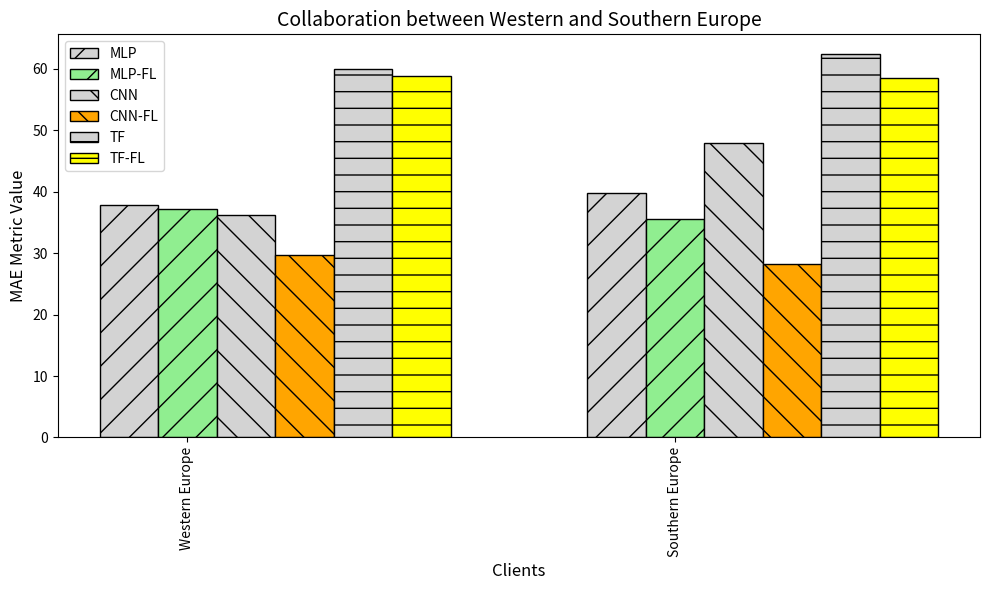

Here is the Python script that generated this plot:
# -*- coding = utf-8 -*-
# @time:17/07/2023 09:19
# Author:Yunbo Long
# @File:KNN2.py
# @Software:PyCharm
# -*- coding = utf-8 -*-
# @time:17/07/2023 08:44
# Author:Yunbo Long
# @File:local_total_after.py
# @Software:PyCharm
import numpy as np
import matplotlib.pyplot as plt

# # Region names
# region_map = {
#     0: 'Southeast Asia',
#     1: 'South Asia',
#     # 2: 'Oceania',
#     # 3: 'Eastern Asia',
#     # 5: 'West of USA',
#     # 6: 'US Center',
#     # 7: 'West Africa',
#     # 9: 'North Africa',
#     # 10: 'Western Europe',
#     # 12: 'Central America',
#     # 14: 'South America',
#     # 16: 'Southern Europe',
#     # 17: 'East of USA',
#     # 22: 'South of USA'
# }

region_map = {
    # 0: 'Southeast Asia',
    # 1: 'South Asia',
    # 2: 'Oceania',
    # 3: 'Eastern Asia',
    # 5: 'West of USA',
    # 6: 'US Center',
    # 7: 'West Africa',
    # 9: 'North Africa',
    10: 'Western Europe',
    # 12: 'Central America',
    # 14: 'South America',
    16: 'Southern Europe',
    # 17: 'East of USA',
    # 22: 'South of USA'
}

# Example data (replace with your actual data)
clients = list(region_map.values())
metrics = ['MAE', 'MAPE', 'MSE', 'RMSE', 'R-squared']

# MLP algorithm metrics for each client
mlp_metrics = [
    # [32.66, 3.5, 0.0272, 51.05, 0.87],
    # [35.51, 12.082, 0.2579, 54.28, 0.83],
    # [36.86, 1.701, 0.006045, 54.54, 0.805],
    # [38.30, 1.435, 0.0088234, 55.36, 0.87],
    # [37.90, 1.35, 0.00513, 55.99, 0.749],
    # [38.34, 1.704, 0.008572, 55, 0.75],
    # [41.63, 3.05, 0.01958, 60.67, 0.679],
    # [41.99, 2.105, 0.01402, 60.22, 0.696],
    [37.79, 0.6459, 0.001202, 56.45, 0.87],
    # [40.67, 0.6457, 0.0027, 56.25, 0.74],
    # [43.49, 0.8766, 0.002168, 58.86, 0.71],
    [39.78, 1.012, 0.004945, 57.43, 0.878],
    # [56.90, 0.9644, 0.00235, 68.08, 0.62],
    # [39.66, 1.315, 0.004101, 58.92, 0.705],
    # ... Add metrics for other clients
]

# CNN algorithm metrics for each client
cnn_metrics = [
    # [37.47, 6.387, 0.094414, 54.54, 0.852],
    # [43.52, 4.707, 0.05722, 61.82, 0.783],
    # [37.42, 4.511, 0.03838, 55.56, 0.80],
    # [38.76, 7.405, 0.07089, 54.96, 0.873],
    # [36.79, 9.188, 0.09265, 53.64, 0.77],
    # [37.11, 7.908, 0.08906, 51.95, 0.78],
    # [46.11, 8.858, 0.08831, 62.45, 0.66],
    # [56.47, 9.059, 0.1173, 75.46, 0.53],
    [36.14, 5.933, 0.03257, 54.8, 0.882],
    # [32.02, 2.557, 0.01554, 47.81, 0.82],
    # [38.91, 4.072, 0.03055, 54.27, 0.76],
    [47.89, 8.484, 0.07461, 63.42, 0.851],
    # [40.44, 4.361, 0.04221, 55.7, 0.75],
    # [43.16, 5.917, 0.05722, 59.84, 0.70],
    # ... Add metrics for other clients
]

# TF algorithm metrics for each client
tf_metrics = [
    # [55.23, 21.962, 0.1936, 76.47, 0.71],
    # [54.625, 23.733, 0.2404, 74.6516, 0.69],
    # [53.98, 18.095, 0.1562, 70.97, 0.671],
    # [57.98, 20.502, 0.2301, 80.78, 0.725],
    # [54.37, 22.606, 0.2514, 70.74, 0.61],
    # [53.99, 23.109, 0.2802, 69.38, 0.61],
    # [55.69, 21.311, 0.3451, 71.73, 0.56],
    # [56.89, 25.477, 0.3839, 73.67, 0.55],
    [59.91, 18.096, 0.1187, 78.53, 0.76],
    # [55.03, 17.259, 0.1115, 71.53, 0.59],
    # [55.51, 18.27, 0.1311, 70.94, 0.60],
    [62.47, 19.26, 0.1464, 87.34, 0.71],
    # [56.02, 23.52, 0.2483, 70.91, 0.59],
    # [53.29, 24.247, 0.3021, 69.22, 0.58],
    # ... Add metrics for other clients
]

# MPL-FL algorithm metrics for each client
mpl_fl_metrics = [
    # [55.23, 21.962, 0.1936, 105.662, 0.71],
    # [54.625, 23.733, 0.2404, 98.393, 0.69],
    # [53.98, 18.095, 0.1562, 97.874, 0.671],
    # [57.98, 20.502, 0.2301, 121.892, 0.725],
    # [54.37, 22.606, 0.2514, 181.255, 0.61],
    # [53.99, 23.109, 0.2802, 178.856, 0.61],
    # [55.69, 21.311, 0.3451, 173.906, 0.56],
    # [56.89, 25.477, 0.3839, 179.821, 0.55],
    [37.139, 18.096, 0.1187, 55.202, 0.88],
    # [55.03, 17.259, 0.1115, 186.88, 0.59],
    # [55.51, 18.27, 0.1311, 183.141, 0.60],
    [35.466, 19.26, 0.1464, 52.449, 0.90],
    # [56.02, 23.52, 0.2483, 183.138, 0.59],
    # [53.29, 24.247, 0.3021, 183.005, 0.58],
    # ... Add metrics for other clients
]

# CNN-FL algorithm metrics for each client
cnn_fl_metrics = [
    # [55.23, 21.962, 0.1936, 98.785, 0.71],
    # [54.625, 23.733, 0.2404, 89.116, 0.69],
    # [53.98, 18.095, 0.1562, 85.69, 0.671],
    # [57.98, 20.502, 0.2301, 99.866, 0.725],
    # [54.37, 22.606, 0.2514, 166.774, 0.61],
    # [53.99, 23.109, 0.2802, 163.885, 0.61],
    # [55.69, 21.311, 0.3451, 171.826, 0.56],
    # [56.89, 25.477, 0.3839, 168.148, 0.55],
    [29.77, 48, 0.1187, 48, 0.91],
    # [55.03, 17.259, 0.1115, 174.757, 0.59],
    # [55.51, 18.27, 0.1311, 172.607, 0.60],
    [28.252, 46, 0.1464, 46, 0.9217],
    # [56.02, 23.52, 0.2483, 172.579, 0.59],
    # [53.29, 24.247, 0.3021, 172.401, 0.58],
    # ... Add metrics for other clients
]

# TF-FL algorithm metrics for each client
tf_fl_metrics = [
    # [55.23, 21.962, 0.1936, 86.71, 0.71],
    # [54.625, 23.733, 0.2404, 81.998, 0.69],
    # [53.98, 18.095, 0.1562, 77.162, 0.671],
    # [57.98, 20.502, 0.2301, 91.645, 0.725],
    # [54.37, 22.606, 0.2514, 82.226, 0.61],
    # [53.99, 23.109, 0.2802, 82.177, 0.61],
    # [55.69, 21.311, 0.3451, 85.842, 0.56],
    # [56.89, 25.477, 0.3839, 86.835, 0.55],
    [58.8, 18.096, 0.1187, 76.331, 0.798],
    # [55.03, 17.259, 0.1115, 80.77, 0.59],
    # [55.51, 18.27, 0.1311, 80.307, 0.60],
    [58.42, 19.26, 0.1464, 75.426, 0.769],
    # [56.02, 23.52, 0.2483, 81.927, 0.59],
    # [53.29, 24.247, 0.3021, 82.476, 0.58],
    # ... Add metrics for other clients
]

# Set the width of the bars
bar_width = 0.12
padding = 0

r1 = np.arange(len(clients))
r2 = [x + bar_width + padding for x in r1]
r3 = [x + bar_width + padding for x in r2]
r4 = [x + bar_width + padding for x in r3]
r5 = [x + bar_width + padding for x in r4]
r6 = [x + bar_width + padding for x in r5]

patterns = ['/', '\\', '-', 'O', '.', '*']
colors = ['lightgreen', 'orange',  'yellow', 'red']

plt.figure(figsize=(10, 6))  # Set the size of the plot to 10 inches by 6 inches


for i, client in enumerate(clients):
    # MLP and MLP-FL bars with the same pattern
    plt.bar(r1[i], mlp_metrics[i][0], color='lightgrey', hatch=patterns[0], width=bar_width, edgecolor='black',
            label='MLP' if i == 0 else "")
    plt.bar(r2[i], mpl_fl_metrics[i][0], color=colors[0], hatch=patterns[0], width=bar_width, edgecolor='black',
            label='MLP-FL' if i == 0 else "")
    # CNN and CNN-FL bars with the same pattern
    plt.bar(r3[i], cnn_metrics[i][0], color='lightgrey', hatch=patterns[1], width=bar_width, edgecolor='black',
            label='CNN' if i == 0 else "")
    plt.bar(r4[i], cnn_fl_metrics[i][0], color=colors[1], hatch=patterns[1], width=bar_width, edgecolor='black',
            label='CNN-FL' if i == 0 else "")
    # TF and TF-FL bars with the same pattern
    plt.bar(r5[i], tf_metrics[i][0], color='lightgrey', hatch=patterns[2], width=bar_width, edgecolor='black',
            label='TF' if i == 0 else "")
    plt.bar(r6[i], tf_fl_metrics[i][0], color=colors[2], hatch=patterns[2], width=bar_width, edgecolor='black',
            label='TF-FL' if i == 0 else "")


plt.xlabel('Clients', fontsize=12)  # Update fontsize value as needed
plt.xticks([r + bar_width for r in range(len(clients))], clients, rotation=90, fontsize=10)  # Update fontsize value as needed

plt.ylabel('MAE Metric Value', fontsize=12)  # Update fontsize value as needed

plt.title('Collaboration between Western and Southern Europe', fontsize=14)  # Update fontsize value as needed

plt.legend(fontsize=10)  # Update fontsize value as needed

plt.tight_layout()
plt.show()

